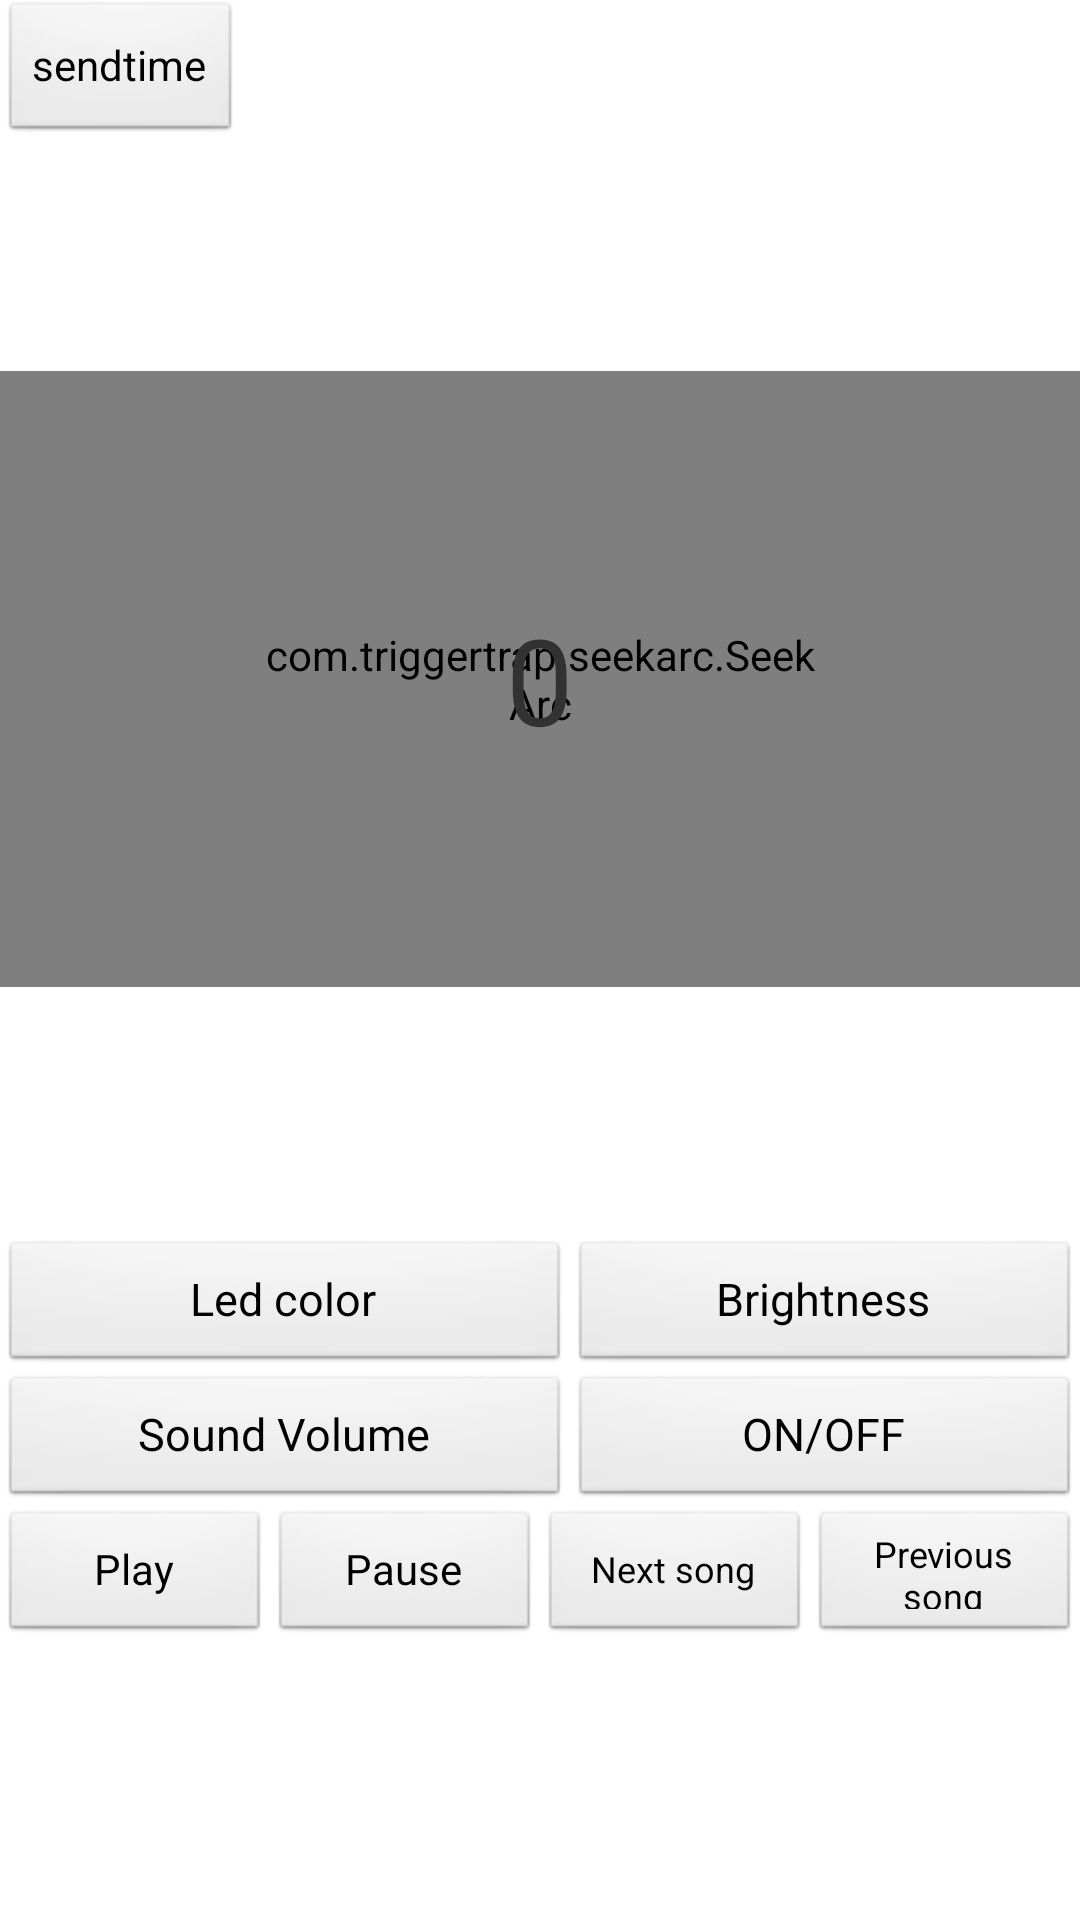

Write the Android layout XML for this screen, with the resource values it uses.
<!-- AndroidManifest.xml: application theme AppTheme -->
<!-- res/layout/fragment_main_dummy.xml -->
<LinearLayout xmlns:android="http://schemas.android.com/apk/res/android"
    xmlns:tools="http://schemas.android.com/tools"
    xmlns:seekarc="http://schemas.android.com/apk/res-auto"
    android:orientation="vertical"
    android:layout_width="match_parent"
    android:layout_height="match_parent"
    tools:context=".MainActivity$DummySectionFragment">

    
        
        
        
        
        
        
    <Button
        android:layout_width="wrap_content"
        android:layout_height="wrap_content"
        android:id="@+id/alarm"
        android:text="sendtime"/>
    <FrameLayout
        android:id="@+id/seekArcContainer"
        android:layout_width="match_parent"
        android:layout_height="match_parent"
        android:layout_weight="0.7">
        <com.triggertrap.seekarc.SeekArc
            android:id="@+id/threshold"
            android:layout_width="match_parent"
            android:layout_height="wrap_content"
            android:layout_gravity="center"
            android:padding="85dp"
            seekarc:arcWidth="3dp"
            seekarc:max="100"
            seekarc:rotation="180"
            seekarc:startAngle="30"
            seekarc:sweepAngle="300"
            seekarc:touchInside="true"
            seekarc:progressColor="@color/BLACK"
            seekarc:arcColor="@color/BLACK"/>

        <TextView
            android:id="@+id/output"
            android:layout_width="wrap_content"
            android:layout_height="wrap_content"
            android:layout_gravity="center"
            android:text="0"
            android:textSize="40sp" />

    </FrameLayout>
    <include
        android:id="@+id/option1"
        layout="@layout/option1" />


</LinearLayout>
<!-- res/layout/option1.xml (included above) -->
<?xml version="1.0" encoding="utf-8"?>
<LinearLayout xmlns:android="http://schemas.android.com/apk/res/android"
    android:layout_width="match_parent"
    android:layout_height="match_parent"
    android:layout_marginTop="8dp"
    android:layout_weight="1"
    android:orientation="vertical"
    android:weightSum="1">

    <LinearLayout
        android:layout_width="match_parent"
        android:layout_height="wrap_content"
        android:orientation="horizontal">

        <Button
            android:layout_width="190dp"
            android:layout_height="45dp"
            android:id="@+id/ledcolor"
            android:text="Led color"
            android:textSize="15dp"
            android:textAlignment="center"
            android:layout_gravity="center_vertical"
            android:gravity="center_vertical"
            />
        <Button
            android:layout_width="match_parent"
            android:layout_height="45dp"
            android:id="@+id/ledbrightness"
            android:text="Brightness"
            android:textSize="15dp"
            android:textAlignment="center"
            android:layout_gravity="center_vertical"
            android:gravity="center_vertical"
            />

    </LinearLayout>

    <LinearLayout
        android:layout_width="match_parent"
        android:layout_height="wrap_content"
        android:orientation="horizontal">

        <Button
            android:layout_width="190dp"
            android:layout_height="45dp"
            android:id="@+id/soundvolume"
            android:text="Sound Volume"
            android:textSize="15dp"
            android:textAlignment="center"
            android:layout_gravity="center_vertical"
            android:gravity="center_vertical"
            />
        <Button
            android:layout_width="match_parent"
            android:layout_height="45dp"
            android:id="@+id/onoff"
            android:text="ON/OFF"
            android:textSize="15dp"
            android:textAlignment="center"
            android:layout_gravity="center_vertical"
            android:gravity="center_vertical"
            />
    </LinearLayout>

    <LinearLayout
        android:layout_width="match_parent"
        android:layout_height="wrap_content"
        android:orientation="horizontal">
        <Button
            android:layout_width="90dp"
            android:layout_height="45dp"
            android:id="@+id/play"
            android:text="Play"
            android:textAlignment="center"
            android:layout_gravity="center_vertical"
            android:gravity="center_vertical"/>
        <Button
            android:layout_width="90dp"
            android:layout_height="45dp"
            android:id="@+id/pause"
            android:text="Pause"
            android:textAlignment="center"
            android:layout_gravity="center_vertical"
            android:gravity="center_vertical"/>
        <Button
            android:layout_width="90dp"
            android:layout_height="45dp"
            android:id="@+id/nextsong"
            android:text="Next song"
            android:textSize="12dp"
            android:textAlignment="center"
            android:layout_gravity="center_vertical"
            android:gravity="center_vertical"/>
        <Button
            android:layout_width="90dp"
            android:layout_height="45dp"
            android:id="@+id/previoussong"
            android:text="Previous song"
            android:textSize="12dp"
            android:textAlignment="center"
            android:layout_gravity="center"
            android:gravity="center_vertical"/>
    </LinearLayout>
    <TableRow
        android:layout_width="match_parent"
        android:layout_height="match_parent"></TableRow>

</LinearLayout>
<!-- resources referenced by this layout -->
<resources>
  <color name="BLACK">#000000</color>
  <string name="title_example">Smart Lamp Control</string>
  <style name="AppTheme.FormText">
          <item name="android:textSize">12sp</item>
          <item name="android:includeFontPadding">false</item>
          <item name="android:layout_margin">2dip</item>
          <item name="android:paddingLeft">10dip</item>
          <item name="android:paddingRight">10dip</item>
      </style>
  <style name="AppTheme" parent="AppBaseTheme">
          
      </style>
  <style name="AppBaseTheme" parent="android:Theme.Light">
          
      </style>
</resources>
